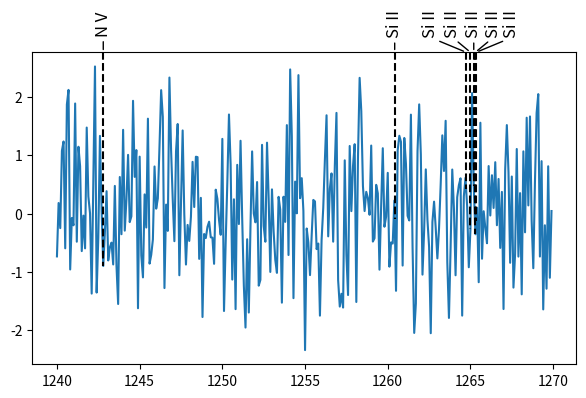

Reproduce this figure in Python.
"""Automatic placement of labels for features in a plot.

Depends on Numpy and Matplotlib.
"""
from __future__ import division, print_function

import warnings
import numpy as np
from matplotlib import pyplot as plt

__version__ = "0.3"
__author__ = "Prasanth Nair"


def _convert_to_array(x, size, name):
    """Check length of array or convert scalar to array.

    Check to see is `x` has the given length `size`. If this is true
    then return Numpy array equivalent of `x`. If not then raise
    ValueError, using `name` as an idnetification. If len(x) returns
    TypeError, then assume it is a scalar and create a Numpy array of
    length `size`. Each item of this array will have the value as `x`.
    """
    try:
        l = len(x)
        if l != size:
            raise ValueError(
                "{0} must be scalar or of length {1}".format(
                    name, size))
    except TypeError:
        # Only one item
        xa = np.array([x] * size)  # Each item is a diff. object.
    else:
        xa = np.array(x)

    return xa


def get_line_flux(line_wave, wave, flux, **kwargs):
    """Interpolated flux at a given wavelength (calls np.interp).
    """
    return np.interp(line_wave, wave, flux, **kwargs)


def unique_labels(line_labels):
    """If a label occurs more than once, add num. as suffix."""
    from collections import defaultdict
    d = defaultdict(int)
    for i in line_labels:
        d[i] += 1
    d = dict((i, k) for i, k in d.items() if k != 1)
    line_labels_u = []
    for lab in reversed(line_labels):
        c = d.get(lab, 0)
        if c >= 1:
            v = lab + "_num_" + str(c)
            d[lab] -= 1
        else:
            v = lab
        line_labels_u.insert(0, v)

    return line_labels_u


def get_box_loc(fig, ax, line_wave, arrow_tip, box_axes_space=0.06):
    """Box loc in data coords, given Fig. coords offset from arrow_tip.

    Parameters
    ----------
    fig: matplotlib Figure artist
        Figure on which the boxes will be placed.
    ax: matplotlib Axes artist
        Axes on which the boxes will be placed.
    arrow_tip: list or array of floats
        Location of tip of arrow, in data coordinates.
    box_axes_space: float
        Vertical space between arrow tip and text box in figure
        coordinates.  Default is 0.06.

    Returns
    -------
    box_loc: list of floats
        Box locations in data coordinates.

    Notes
    -----
    Note that this function is not needed if user provides both arrow
    tip positions and box locations. The use case is when the program
    has to automatically find positions of boxes. In the automated
    plotting case, the arrow tip is set to be the top of the Axes
    (outside this function) and the box locations are determined by
    `box_axes_space`.

    In Matplotlib annotate function, both the arrow tip and the box
    location can be specified. While calculating automatic box
    locations, it is not ideal to use data coordinates to calculate
    box location, since plots will not have a uniform appearance. Given
    locations of arrow tips, and a spacing in figure fraction, this
    function will calculate the box locations in data
    coordinates. Using this boxes can be placed in a uniform manner.

    """
    # Plot boxes in their original x position, at a height given by the
    # key word box_axes_spacing above the arrow tip. The default
    # is set to 0.06. This is in figure fraction so that the spacing
    # doesn't depend on the data y range.
    box_loc = []
    fig_inv_trans = fig.transFigure.inverted()
    for w, a in zip(line_wave, arrow_tip):
        # Convert position of tip of arrow to figure coordinates, add
        # the vertical space between top edge and text box in figure
        # fraction. Convert this text box position back to data
        # coordinates.
        display_coords = ax.transData.transform((w, a))
        figure_coords = fig_inv_trans.transform(display_coords)
        figure_coords[1] += box_axes_space
        display_coords = fig.transFigure.transform(figure_coords)
        ax_coords = ax.transData.inverted().transform(display_coords)
        box_loc.append(ax_coords)

    return box_loc


def adjust_boxes(line_wave, box_widths, left_edge, right_edge,
                 max_iter=1000, adjust_factor=0.35,
                 factor_decrement=3.0, fd_p=0.75):
    """Ajdust given boxes so that they don't overlap.

    Parameters
    ----------
    line_wave: list or array of floats
        Line wave lengths. These are assumed to be the initial y (wave
        length) location of the boxes.
    box_widths: list or array of floats
        Width of box containing labels for each line identification.
    left_edge: float
        Left edge of valid data i.e., wave length minimum.
    right_edge: float
        Right edge of valid data i.e., wave lengths maximum.
    max_iter: int
        Maximum number of iterations to attempt.
    adjust_factor: float
        Gap between boxes are reduced or increased by this factor after
        each iteration.
    factor_decrement: float
        The `adjust_factor` itself if reduced by this factor, after
        certain number of iterations. This is useful for crowded
        regions.
    fd_p: float
        Percentage, given as a fraction between 0 and 1, after which
        adjust_factor must be reduced by a factor of
        `factor_decrement`. Default is set to 0.75.

    Returns
    -------
    wlp, niter, changed: (float, float, float)
        The new y (wave length) location of the text boxes, the number
        of iterations used and a flag to indicated whether any changes to
        the input locations were made or not.

    Notes
    -----
    This is a direct translation of the code in lineid_plot.pro file in
    NASA IDLAstro library.

    Positions are returned either when the boxes no longer overlap or
    when `max_iter` number of iterations are completed. So if there are
    many boxes, there is a possibility that the final box locations
    overlap.

    References
    ----------
    + http://idlastro.gsfc.nasa.gov/ftp/pro/plot/lineid_plot.pro
    + http://idlastro.gsfc.nasa.gov/

    """
    # Adjust positions.
    niter = 0
    changed = True
    nlines = len(line_wave)

    wlp = line_wave[:]
    while changed:
        changed = False
        for i in range(nlines):
            if i > 0:
                diff1 = wlp[i] - wlp[i - 1]
                separation1 = (box_widths[i] + box_widths[i - 1]) / 2.0
            else:
                diff1 = wlp[i] - left_edge + box_widths[i] * 1.01
                separation1 = box_widths[i]
            if i < nlines - 2:
                diff2 = wlp[i + 1] - wlp[i]
                separation2 = (box_widths[i] + box_widths[i + 1]) / 2.0
            else:
                diff2 = right_edge + box_widths[i] * 1.01 - wlp[i]
                separation2 = box_widths[i]

            if diff1 < separation1 or diff2 < separation2:
                if wlp[i] == left_edge:
                    diff1 = 0
                if wlp[i] == right_edge:
                    diff2 = 0
                if diff2 > diff1:
                    wlp[i] = wlp[i] + separation2 * adjust_factor
                    wlp[i] = wlp[i] if wlp[i] < right_edge else \
                        right_edge
                else:
                    wlp[i] = wlp[i] - separation1 * adjust_factor
                    wlp[i] = wlp[i] if wlp[i] > left_edge else \
                        left_edge
                changed = True
            niter += 1
        if niter == max_iter * fd_p:
            adjust_factor /= factor_decrement
        if niter >= max_iter:
            break

    return wlp, changed, niter


def prepare_axes(wave, flux, fig=None, ax_lower=(0.1, 0.1),
                 ax_dim=(0.85, 0.65)):
    """Create fig and axes if needed and layout axes in fig."""
    # Axes location in figure.
    if not fig:
        fig = plt.figure()
    ax = fig.add_axes([ax_lower[0], ax_lower[1], ax_dim[0], ax_dim[1]])
    ax.plot(wave, flux)
    return fig, ax


def initial_annotate_kwargs():
    """Default parameters passed to Axes.annotate to create labels."""
    return dict(
        xycoords="data", textcoords="data",
        rotation=90, horizontalalignment="center", verticalalignment="center",
        arrowprops=dict(arrowstyle="-", relpos=(0.5, 0.0))
    )


def initial_plot_kwargs():
    """Default parameters passed to Axes.plot to create line from label into plot."""
    return dict(linestyle="--", color="k",)


def plot_line_ids(wave, flux, line_wave, line_label1, label1_size=None,
                  extend=True, annotate_kwargs={}, plot_kwargs={},
                  **kwargs):
    """Label features with automatic layout of labels.

    Parameters
    ----------
    wave: list or array of floats
        Wave lengths of data.
    flux: list or array of floats
        Flux at each wavelength.
    line_wave: list or array of floats
        Wave length of features to be labelled.
    line_label1: list of strings
        Label text for each line.
    label1_size: list of floats
        Font size in points. If not given the default value in
        Matplotlib is used. This is typically 12.
    extend: boolean or list of boolean values
        For those lines for which this keyword is True, a dashed line
        will be drawn from the tip of the annotation to the flux at the
        line.
    annotate_kwargs : dict
        Keyword arguments to pass to `annotate`, e.g. color.

        Default value is obtained by calling ``initial_annotate_kwargs()``.
    plot_kwargs : dict
        Keyword arguments to pass to `plot`, e.g. color.

        Default value is obtained by calling ``initial_plot_kwargs()``.
    kwargs: key value pairs
        All of these keywords are optional.

        The following keys are recognized:

          ax : Matplotlib Axes
              The Axes in which the labels are to be placed. If not
              given a new Axes is created.
          fig: Matplotlib Figure
              The figure in which the labels are to be placed. If `ax`
              if given then keyword is then ignored. The figure
              associated with `ax` is used. If `fig` and `ax` are not
              given then a new figure is created and an axes is added
              to it.
          arrow_tip: scalar or list of floats
              The location of the annotation point, in data coords. If
              the value is scalar then it is used for all. Default
              value is the upper bound of the Axes, at the time of
              plotting.
          box_loc: scalar or list of floats
              The y axis location of the text label boxes, in data
              units. The default is to place it above the `arrow_tip`
              by `box_axes_space` units in figure fraction length.
          box_axes_space: float
              If no `box_loc` is given then the y position of label
              boxes is set to `arrow_tip` + this many figure fraction
              units. The default is 0.06. This ensures that the label
              layout appearance is independent of the y data range.
          max_iter: int
              Maximum iterations to use. Default is set to 1000.

    Returns
    -------
    fig, ax: Matplotlib Figure, Matplotlib Axes
        Figure instance on which the labels were placed and the Axes
        instance on which the labels were placed. These can be used for
        further customizations. For example, some labels can be hidden
        by accessing the corresponding `Text` instance form the
        `ax.texts` list.

    Notes
    -----
    + By default the labels are placed along the top of the Axes. The
      annotation point is on the top boundary of the Axes at the y
      location of the line. The y location of the boxes are 0.06 figure
      fraction units above the annotation location. This value can be
      customized using the `box_axes_space` parameter. The value must
      be in figure fractions units. Y location of both labels and
      annotation points can be changed using `arrow_tip` and `box_loc`
      parameters.
    + If `arrow_tip` parameter is given then it is used as the
      annotation point. This can be a list in which case each line can
      have its own annotation point.
    + If `box_loc` is given, then the boxes are placed at this
      position. This too can be a list.
    + `arrow_tip` and `box_loc` are the "y" components of `xy` and
      `xyann` parameters accepted by the `annotate` function in
      Matplotlib.
    + If the `extend` keyword is True then a line is drawn from the
      annotation point to the flux at the line wavelength. The flux is
      calculated by linear interpolation. This parameter can be a list,
      with one value for each line.
    + The maximum iterations to be used can be customized using the
      `max_iter` keyword parameter.

    """
    wave = np.array(wave)
    flux = np.array(flux)
    line_wave = np.array(line_wave)
    line_label1 = np.array(line_label1)

    nlines = len(line_wave)
    assert nlines == len(line_label1), "Each line must have a label."

    if label1_size is None:
        label1_size = np.array([12] * nlines)
    label1_size = _convert_to_array(label1_size, nlines, "lable1_size")

    extend = _convert_to_array(extend, nlines, "extend")

    # Sort.
    indx = np.argsort(wave)
    wave[:] = wave[indx]
    flux[:] = flux[indx]
    indx = np.argsort(line_wave)
    line_wave[:] = line_wave[indx]
    line_label1[:] = line_label1[indx]
    label1_size[:] = label1_size[indx]

    # Flux at the line wavelengths.
    line_flux = get_line_flux(line_wave, wave, flux)

    # Figure and Axes. If Axes is given then use it. If not, create
    # figure, if not given, and add Axes to it using a default
    # layout. Also plot the data in the Axes.
    ax = kwargs.get("ax", None)
    if not ax:
        fig = kwargs.get("fig", None)
        fig, ax = prepare_axes(wave, flux, fig)
    else:
        fig = ax.figure

    # Find location of the tip of the arrow. Either the top edge of the
    # Axes or the given data coordinates.
    ax_bounds = ax.get_ybound()
    arrow_tip = kwargs.get("arrow_tip", ax_bounds[1])
    arrow_tip = _convert_to_array(arrow_tip, nlines, "arrow_tip")

    # The y location of boxes from the arrow tips. Either given heights
    # in data coordinates or use `box_axes_space` in figure
    # fraction. The latter has a default value which is used when no
    # box locations are given. Figure coordiantes are used so that the
    # y location does not dependent on the data y range.
    box_loc = kwargs.get("box_loc", None)
    if not box_loc:
        box_axes_space = kwargs.get("box_axes_space", 0.06)
        box_loc = get_box_loc(fig, ax, line_wave, arrow_tip, box_axes_space)
    else:
        box_loc = _convert_to_array(box_loc, nlines, "box_loc")
        box_loc = tuple(zip(line_wave, box_loc))

    # If any labels are repeated add "_num_#" to it. If there are 3 "X"
    # then the first gets "X_num_3". The result is passed as the label
    # parameter of annotate. This makes it easy to find the box
    # corresponding to a label using Figure.findobj.
    label_u = unique_labels(line_label1)

    ak = initial_annotate_kwargs()
    ak.update(annotate_kwargs)
    pk = initial_plot_kwargs()
    pk.update(plot_kwargs)
    # Draw boxes at initial (x, y) location.
    for i in range(nlines):
        ax.annotate(line_label1[i], xy=(line_wave[i], arrow_tip[i]),
                    xytext=(box_loc[i][0],
                            box_loc[i][1]),

                    fontsize=label1_size[i],
                    label=label_u[i],
                    **ak)
        if extend[i]:
            ax.plot([line_wave[i]] * 2, [arrow_tip[i], line_flux[i]],
                    scalex=False, scaley=False,
                    label=label_u[i] + "_line",
                    **pk)

    # Draw the figure so that get_window_extent() below works.
    fig.canvas.draw()

    # Get annotation boxes and convert their dimensions from display
    # coordinates to data coordinates. Specifically, we want the width
    # in wavelength units. For each annotation box, transform the
    # bounding box into data coordinates and extract the width.
    ax_inv_trans = ax.transData.inverted()  # display to data
    box_widths = []  # box width in wavelength units.
    for box in ax.texts:
        b_ext = box.get_window_extent()
        box_widths.append(b_ext.transformed(ax_inv_trans).width)

    # Find final x locations of boxes so that they don't overlap.
    # Function adjust_boxes uses a direct translation of the equivalent
    # code in lineid_plot.pro in IDLASTRO.
    max_iter = kwargs.get('max_iter', 1000)
    adjust_factor = kwargs.get('adjust_factor', 0.35)
    factor_decrement = kwargs.get('factor_decrement', 3.0)
    wlp, niter, changed = adjust_boxes(line_wave, box_widths,
                                       np.min(wave), np.max(wave),
                                       adjust_factor=adjust_factor,
                                       factor_decrement=factor_decrement,
                                       max_iter=max_iter)

    # Redraw the boxes at their new x location.
    for i in range(nlines):
        box = ax.texts[i]
        if hasattr(box, 'xyann'):
            box.xyann = (wlp[i], box.xyann[1])
        elif hasattr(box, 'xytext'):
            box.xytext = (wlp[i], box.xytext[1])
        else:
            warnings.warn("Warning: missing xyann and xytext attributes. "
                          "Your matplotlib version may not be compatible "
                          "with lineid_plot.")

    # Update the figure
    fig.canvas.draw()

    # Return Figure and Axes so that they can be used for further
    # manual customization.
    return fig, ax

if __name__ == "__main__":
    wave = 1240 + np.arange(300) * 0.1
    flux = np.random.normal(size=300)
    line_wave = [1242.80, 1260.42, 1264.74, 1265.00, 1265.2, 1265.3, 1265.35]
    line_flux = np.interp(line_wave, wave, flux)
    line_label1 = ['N V', 'Si II', 'Si II', 'Si II', 'Si II', 'Si II', 'Si II']
    label1_size = np.array([12, 12, 12, 12, 12, 12, 12])
    plot_line_ids(wave, flux, line_wave, line_label1, label1_size)
    plt.show()
